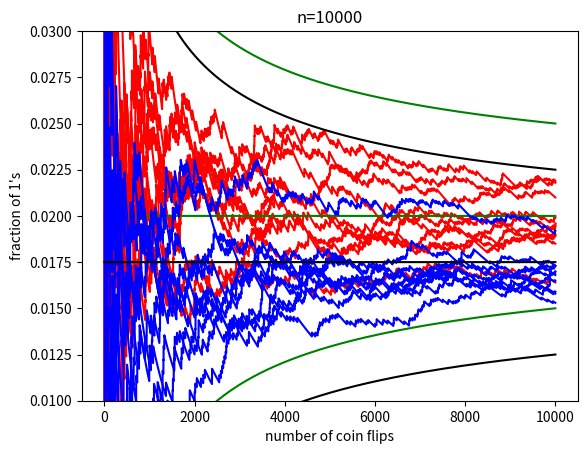

Generate this figure with matplotlib:
from random import random
from matplotlib.backends.backend_pdf import PdfPages
from pylab import *

def running_average(n,m,p):
    """Compute the running average for m random binary sequences, each of
    length n. The sequences are generated by flipping a random coin
    whose probability of landing '1' is p.

    """
    aver=zeros((n,m))
    for j in range(m):
        outcomes=[(1 if random()<p else 0) for i in range(n)]
        c=cumsum(outcomes)
        aver[:,j] = [c[i]/(i+1.0) for i in range(len(c))]
    return aver;

def envelope(n,p):
    env=zeros((n,3))
    env[:,1]=[p for i in range(n)]
    env[:,0]=[p+0.5/sqrt(i+1.0) for i in range(n)]
    env[:,2]=[p-0.5/sqrt(i+1.0) for i in range(n)]
    return env
    
### Main

# Create the PdfPages object to which we will save the pages:
n=10000 # length of sequence
m=10      # number of sequences

pdf = PdfPages('averages'+str(n)+'.pdf')

plot(running_average(n,m,0.02),'r')
plot(envelope(n,0.02),'g')

plot(running_average(n,m,0.0175),'b')
plot(envelope(n,0.0175),'k')

ylim((0.01,0.03))

title('n='+str(n))
xlabel('number of coin flips')
ylabel("fraction of 1's")
savefig(pdf, format='pdf') # note the format='pdf' argument!
close()
pdf.close()
